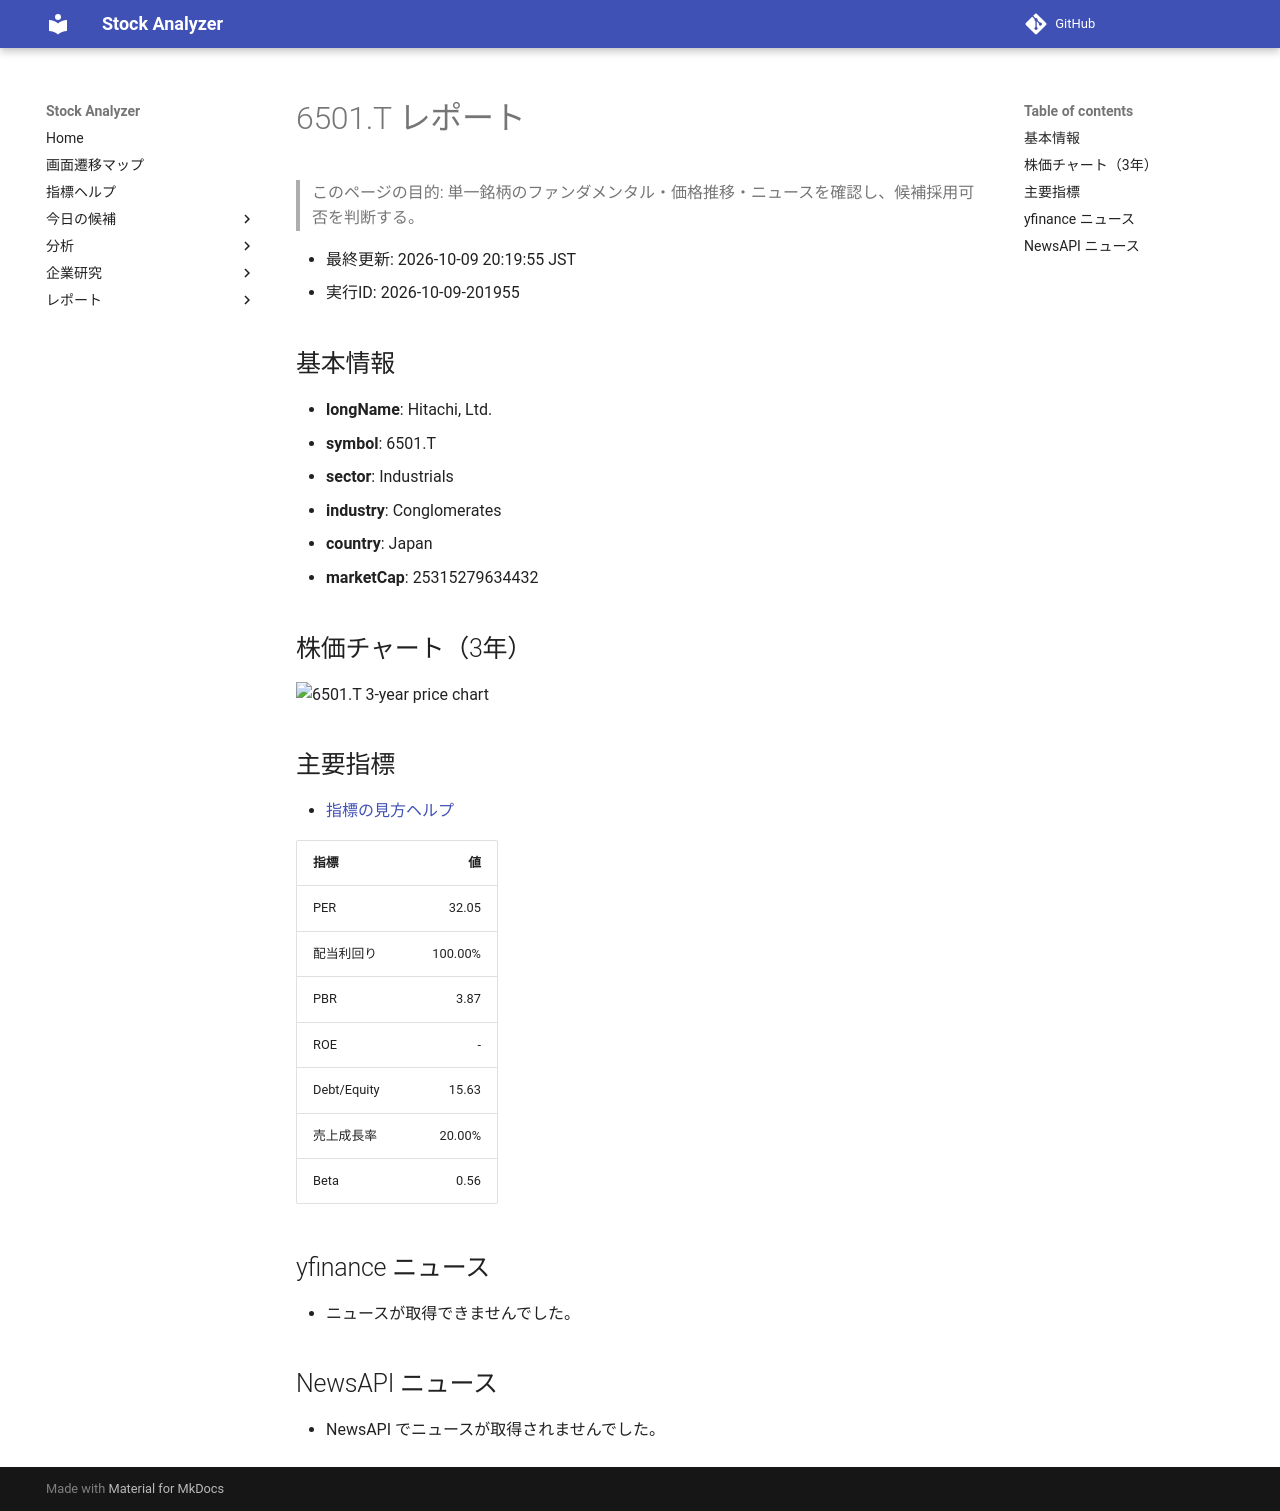

repository: Yumi-note/Making-APP · page: reports/2026-10-09/201955/6501_T/index.html · generator: mkdocs

# 6501.T レポート

> このページの目的: 単一銘柄のファンダメンタル・価格推移・ニュースを確認し、候補採用可否を判断する。

- 最終更新: 2026-10-09 20:19:55 JST
- 実行ID: 2026-10-09-201955

## 基本情報

- **longName**: Hitachi, Ltd.
- **symbol**: 6501.T
- **sector**: Industrials
- **industry**: Conglomerates
- **country**: Japan
- **marketCap**: 25315279634432

## 株価チャート（3年）

![6501.T 3-year price chart](6501_T_3y.png)

## 主要指標

- [指標の見方ヘルプ](../../../../indicators.md)

| 指標 | 値 |
|---|---:|
| PER | 32.05 |
| 配当利回り | 100.00% |
| PBR | 3.87 |
| ROE | - |
| Debt/Equity | 15.63 |
| 売上成長率 | 20.00% |
| Beta | 0.56 |

## yfinance ニュース

- ニュースが取得できませんでした。

## NewsAPI ニュース

- NewsAPI でニュースが取得されませんでした。
